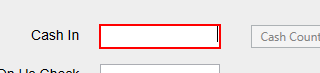
Task: Blank Project
Workflow: AdvTrainingGetTrans

Step 1 [try]: type [CashIn] into 'cashintb' in window 'UIDemo' (uidemo.exe)
